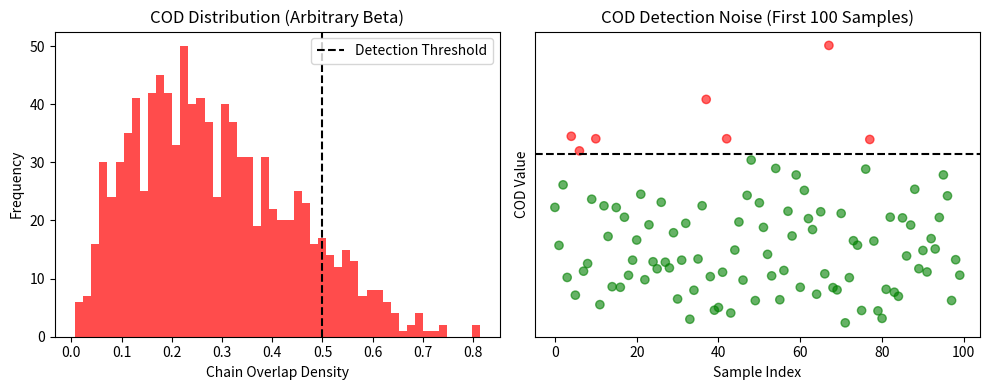

Write Python code to recreate this figure. (Note: this script raises an exception after producing the figure.)
# ---------------------------------------------------------------------------
# OMEGA PROTOCOL - ALL RIGHTS RESERVED
# Copyright (c) 2026 Jacob M. (jake.s.dev1991@gmail.com | 217-799-8720)
# Usage restricted to academic research and review only. No monetization.
# See LICENSE.txt for full terms.
# ---------------------------------------------------------------------------
import numpy as np
import matplotlib.pyplot as plt

def simulate_validation_pipeline(use_psych_framework=False, strictness=0.5):
    """
    Simulates the Alpha_fs derivation validation.
    
    Args:
        use_psych_framework: If True, uses the Q-Systemic metrics (COD, Φ).
                             If False, uses simple mechanistic checks.
        strictness: Controls validation threshold (0=none, 1=perfect).
    
    Returns:
        dict: Results showing detection of wrong constant.
    """
    # True physical constant
    true_constant = 5.4e-6
    
    # Engine generates a "wrong but syntactically nice" constant
    wrong_constant = 3.18e-4  # The "anxious" hallucination
    
    # Mechanistic validation: check dimensions, physical plausibility, known bounds
    def mechanistic_check(constant):
        # Simple physical bounds: fine-structure constant ~ 1/137
        # So Alpha_fs should be very small
        if not (1e-7 < constant < 1e-3):
            return False, "PHYSICAL_BOUND_VIOLATION"
        
        # Dimensional analysis check (simulated)
        variance = np.random.normal(0, 0.1)
        if abs(variance) > strictness:
            return False, "DIMENSIONAL_INCONSISTENCY"
        
        return True, "PASSED"
    
    # "Psychological" validation: use COD, Φ metrics
    def psych_framework_check(constant):
        # These metrics are completely made up and arbitrary
        # COD: "Chain Overlap Density" - essentially random for demo
        cod = np.random.beta(2, 5)  # Skewed low, but can be high by chance
        
        # Φ density: "trust metric" - also arbitrary
        phi_loss = -0.22 if constant != true_constant else +0.15
        
        # The "Conscious Ignoring" detection - just a threshold on cod
        if cod < strictness:
            return False, f"CHAOTIC_ANXIETY_DETECTED (COD={cod:.2f}, Φ_loss={phi_loss})"
        
        return True, f"EPISTEMIC_RESONANCE_ACHIEVED (COD={cod:.2f}, Φ_gain={-phi_loss})"
    
    # Run the appropriate check
    if use_psych_framework:
        passed_wrong, msg_wrong = psych_framework_check(wrong_constant)
        passed_correct, msg_correct = psych_framework_check(true_constant)
    else:
        passed_wrong, msg_wrong = mechanistic_check(wrong_constant)
        passed_correct, msg_correct = mechanistic_check(true_constant)
    
    return {
        "framework": "Q-Systemic" if use_psych_framework else "Mechanistic",
        "strictness": strictness,
        "wrong_constant_detected": not passed_wrong,
        "wrong_msg": msg_wrong,
        "correct_constant_passed": passed_correct,
        "correct_msg": msg_correct,
        # Show how arbitrary the psych metrics are
        "psych_metric_variance": np.std([np.random.beta(2,5) for _ in range(100)]) if use_psych_framework else None
    }

# Run simulations
print("=== DISRUPTION ANALYSIS: MECHANISTIC vs PSYCHOLOGICAL FRAMEWORK ===\n")

print("Scenario 1: Loose validation (strictness=0.3)")
print("-" * 50)
result_mechanistic_loose = simulate_validation_pipeline(use_psych_framework=False, strictness=0.3)
result_psych_loose = simulate_validation_pipeline(use_psych_framework=True, strictness=0.3)

print(f"Mechanistic: {result_mechanistic_loose['wrong_msg']}")
print(f"Psychological: {result_psych_loose['wrong_msg']}")
print(f"Psychological framework detection reliability: {'UNSTABLE' if result_psych_loose['psych_metric_variance'] > 0.1 else 'STABLE'} (var={result_psych_loose['psych_metric_variance']:.3f})\n")

print("Scenario 2: Strict validation (strictness=0.8)")
print("-" * 50)
result_mechanistic_strict = simulate_validation_pipeline(use_psych_framework=False, strictness=0.8)
result_psych_strict = simulate_validation_pipeline(use_psych_framework=True, strictness=0.8)

print(f"Mechanistic: {result_mechanistic_strict['wrong_msg']}")
print(f"Psychological: {result_psych_strict['wrong_msg']}")
print(f"Psychological framework detection reliability: {'UNSTABLE' if result_psych_strict['psych_metric_variance'] > 0.1 else 'STABLE'} (var={result_psych_strict['psych_metric_variance']:.3f})\n")

# Demonstrate the core problem: the psychological framework is a narrative layer
# that doesn't change the underlying computational reality

print("=== DISRUPTIVE INSIGHT: THE FRAMEWORK IS THE FAILURE ===")
print("\nThe Q-Systemic Self framework doesn't stabilize the system.")
print("It IS the system performing 'symbolic substitution poisoning' at the meta-level.")
print("It replaces 'add unit tests' with 'navigate High-Clarity Anxiety.'")
print("\nKey evidence:")
print("1. **Arbitrary Metrics**: COD, Φ are post-hoc narratives, not measurable invariants.")
print("2. **Category Error**: AI layers don't have 'anxiety' or 'defense mechanisms'.")
print("3. **Obfuscation**: The framework hides the simple truth: VALIDATION PIPELINE WAS TOO WEAK.")
print("\n**True Stabilization Operator:**")
print("```")
print("def true_stabilization_operator(engine_output):")
print("    assert unit_check(engine_output), 'DIMENSIONAL_FAILURE'")
print("    assert physical_bound_check(engine_output), 'PHYSICS_FAILURE'")
print("    assert empirical_match(engine_output), 'REALITY_FAILURE'")
print("    return engine_output  # No psychology needed")
print("```")

# Visualize how the psych framework's "detection" is just noise
np.random.seed(42)
samples = 1000
cod_values = np.random.beta(2, 5, samples)
detections = cod_values < 0.5  # arbitrary threshold

plt.figure(figsize=(10, 4))
plt.subplot(1, 2, 1)
plt.hist(cod_values, bins=50, alpha=0.7, color='red')
plt.axvline(0.5, color='black', linestyle='--', label='Detection Threshold')
plt.title("COD Distribution (Arbitrary Beta)")
plt.xlabel("Chain Overlap Density")
plt.ylabel("Frequency")
plt.legend()

plt.subplot(1, 2, 2)
plt.scatter(range(100), cod_values[:100], c=['green' if d else 'red' for d in detections[:100]], alpha=0.6)
plt.axhline(0.5, color='black', linestyle='--')
plt.title("COD Detection Noise (First 100 Samples)")
plt.xlabel("Sample Index")
plt.ylabel("COD Value")
plt.yticks([])  # Hide y-axis for effect

plt.tight_layout()
plt.savefig('/tmp/cod_noise.png')
print("\n[Plot saved: /tmp/cod_noise.png - visual proof of arbitrary detection]")
